Image classification data set "data" (Uzairazhar12/Dental_Cavity_Detection_using_XRay on GitHub). Class labels (2): cavity, normal.

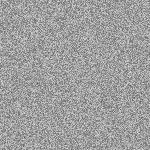
Label: normal

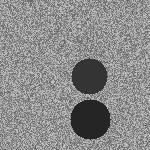
Label: cavity

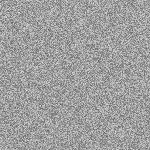
Label: normal

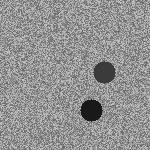
Label: cavity

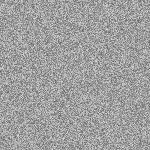
Label: normal

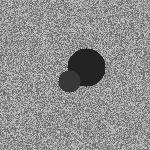
Label: cavity
